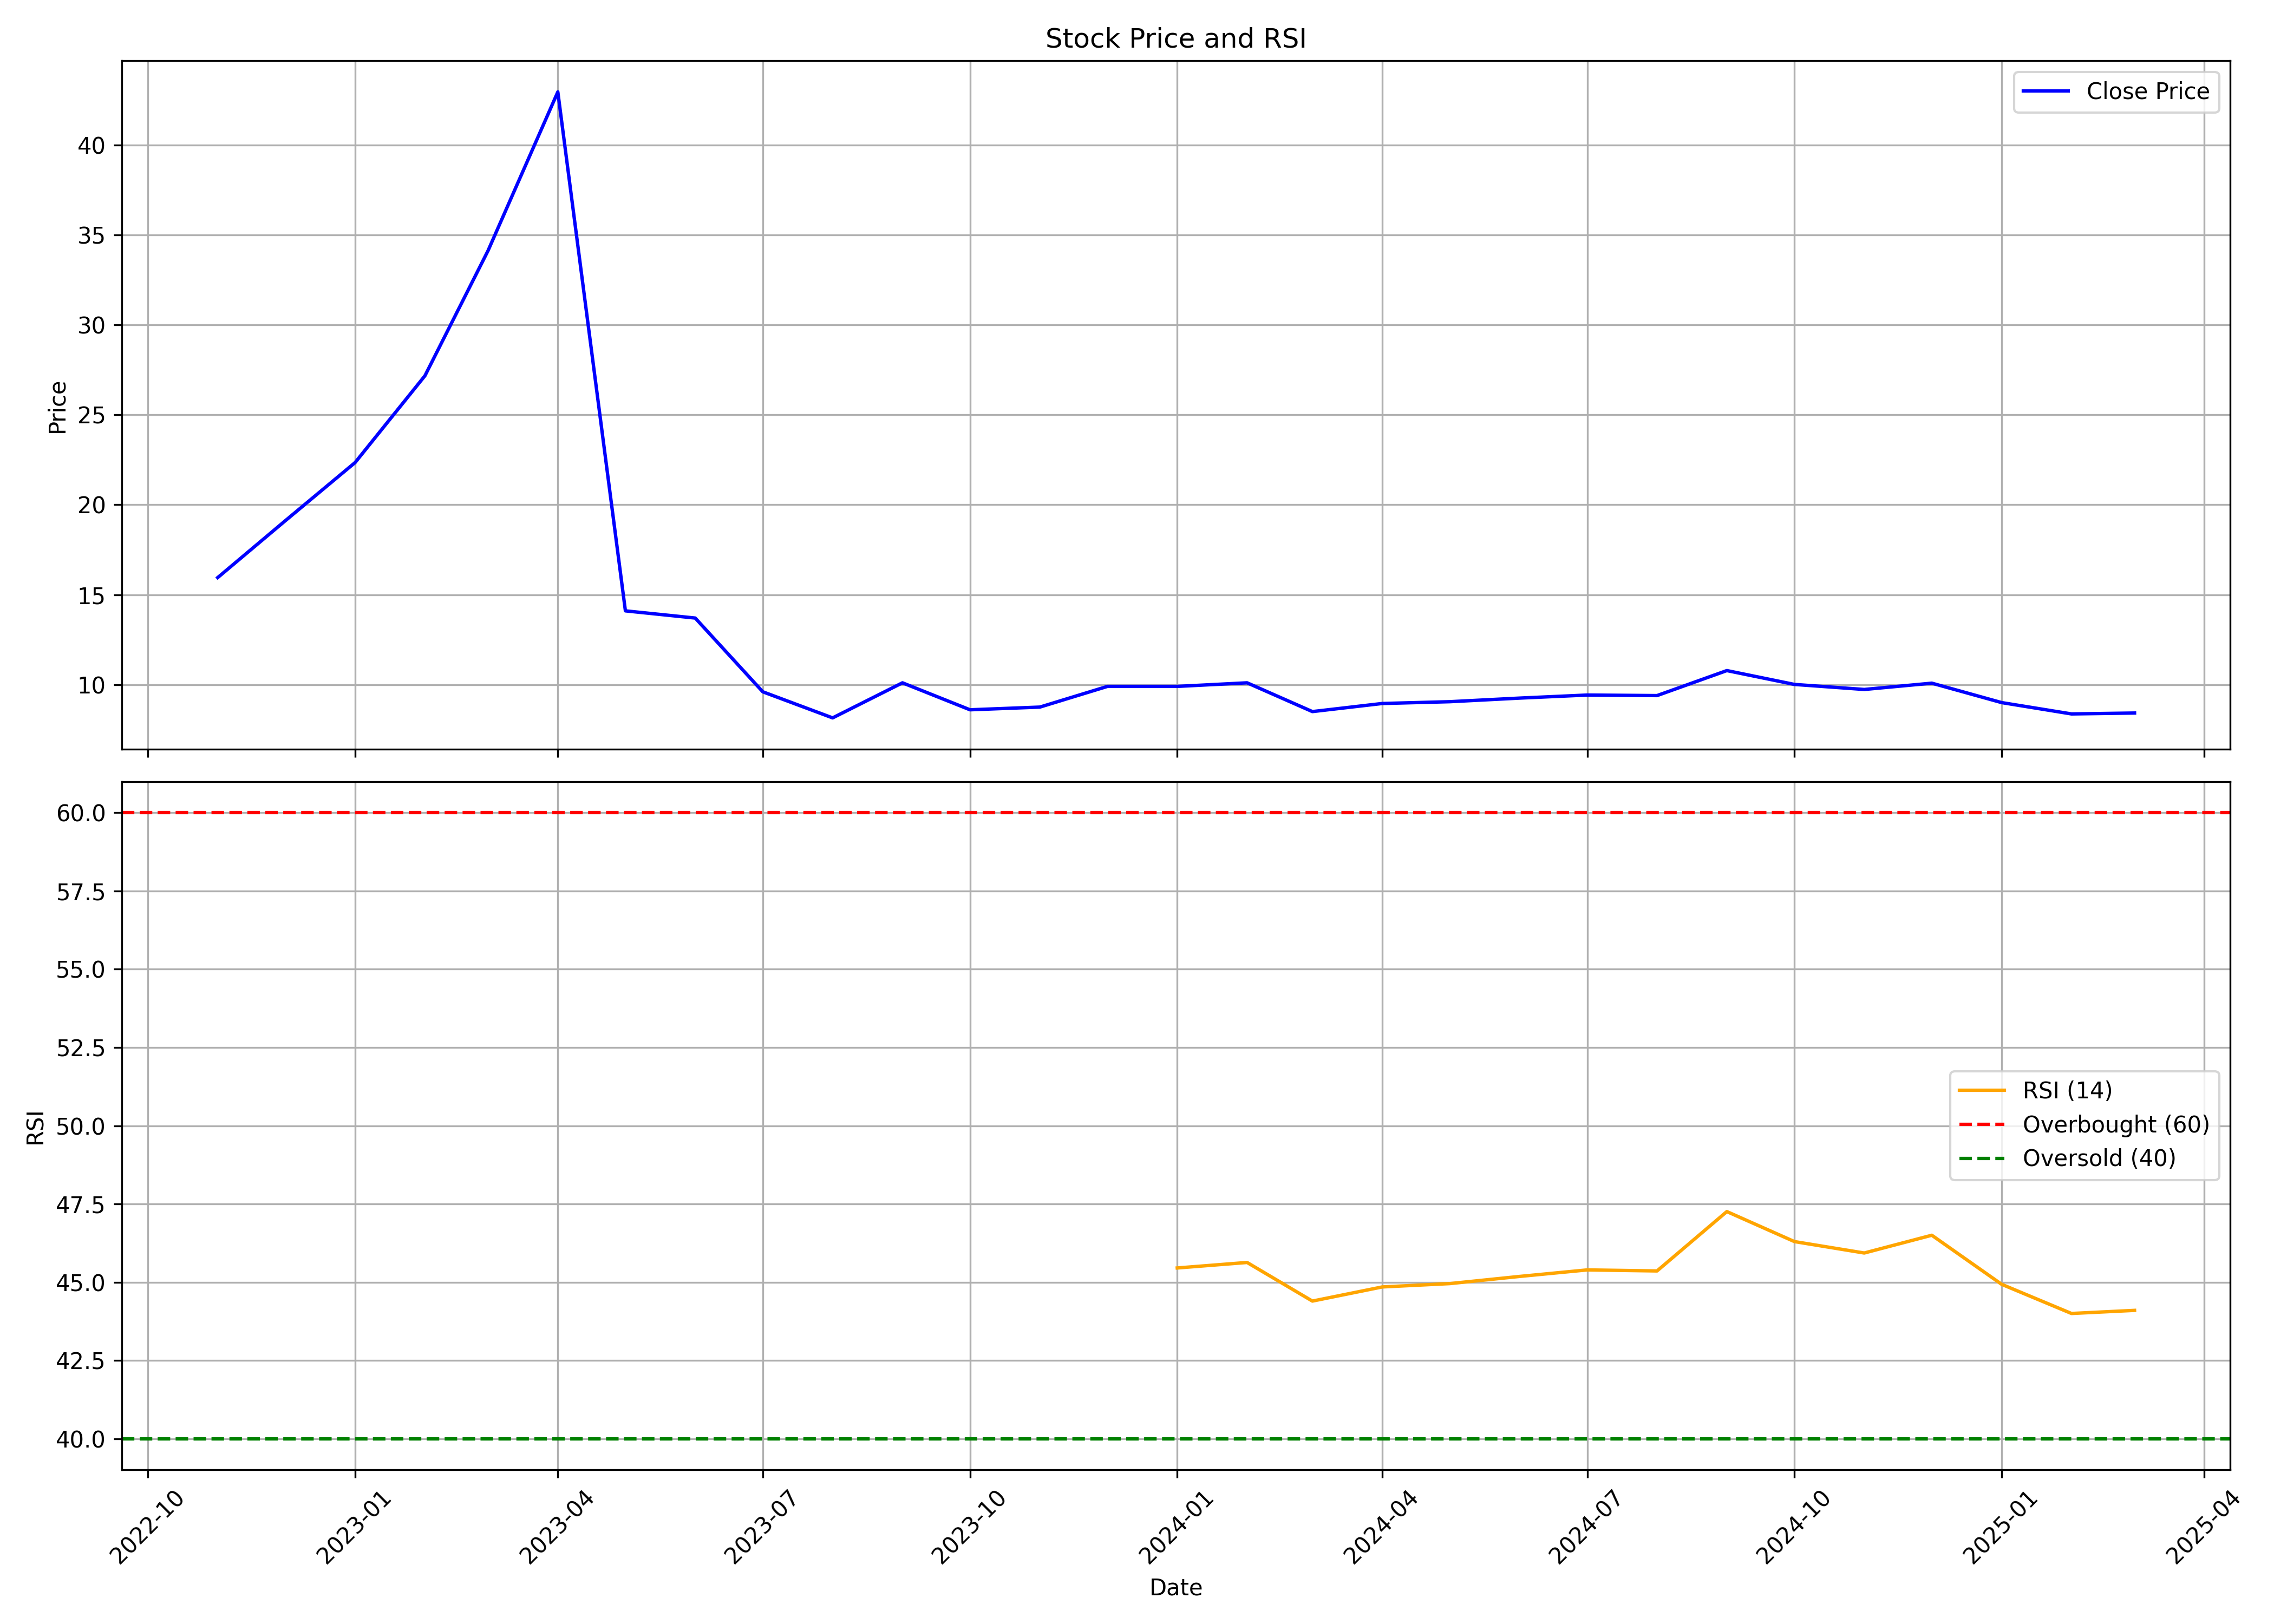

Data behind this chart, as committed beside it:
, date, symbol, open, high, low, close, volume, rsi
0, 2022-11-01, GOYALALUM, 14.48, 17.29, 12.63, 15.95, 6348360, 
1, 2022-12-01, GOYALALUM, 15.51, 20.37, 15.01, 19.11, 7850430, 
2, 2023-01-01, GOYALALUM, 19.39, 23.27, 16.41, 22.34, 21055340, 
3, 2023-02-01, GOYALALUM, 22.34, 27.19, 19.51, 27.17, 44121860, 
4, 2023-03-01, GOYALALUM, 27.22, 34.24, 25.58, 34.12, 58370940, 
5, 2023-04-01, GOYALALUM, 35.5, 47.45, 34.2, 42.95, 32546627, 
6, 2023-05-01, GOYALALUM, 42.95, 42.95, 14.1, 14.1, 9333221, 
7, 2023-06-01, GOYALALUM, 13.4, 14.2, 11.0, 13.7, 16778362, 
8, 2023-07-01, GOYALALUM, 13.45, 13.45, 9.6, 9.6, 408241, 
9, 2023-08-01, GOYALALUM, 9.15, 10.05, 7.2, 8.15, 10818310, 
10, 2023-09-01, GOYALALUM, 8.0, 10.1, 7.55, 10.1, 3567314, 
11, 2023-10-01, GOYALALUM, 10.1, 11.1, 8.6, 8.6, 2976569, 
12, 2023-11-01, GOYALALUM, 8.45, 10.25, 8.15, 8.75, 3966644, 
13, 2023-12-01, GOYALALUM, 8.95, 10.6, 8.55, 9.9, 6689955, 
14, 2024-01-01, GOYALALUM, 9.8, 12.4, 9.7, 9.9, 6410434, 45.45
15, 2024-02-01, GOYALALUM, 10.05, 11.2, 9.1, 10.1, 4738503, 45.63
16, 2024-03-01, GOYALALUM, 10.1, 10.25, 8.2, 8.5, 3330448, 44.4
17, 2024-04-01, GOYALALUM, 8.55, 10.45, 8.55, 8.95, 2464075, 44.85
18, 2024-05-01, GOYALALUM, 8.95, 10.55, 8.35, 9.05, 4103737, 44.96
19, 2024-06-01, GOYALALUM, 9.2, 9.5, 8.7, 9.25, 1750963, 45.18
20, 2024-07-01, GOYALALUM, 9.7, 10.18, 8.86, 9.42, 5642303, 45.39
21, 2024-08-01, GOYALALUM, 9.59, 9.68, 9.01, 9.39, 4727987, 45.36
22, 2024-09-01, GOYALALUM, 9.5, 10.89, 8.96, 10.78, 9180395, 47.26
23, 2024-10-01, GOYALALUM, 11.14, 11.46, 8.81, 10.01, 6763679, 46.3
24, 2024-11-01, GOYALALUM, 10.5, 10.7, 9.42, 9.73, 3641652, 45.93
25, 2024-12-01, GOYALALUM, 9.93, 11.8, 9.56, 10.08, 9437312, 46.5
26, 2025-01-01, GOYALALUM, 10.2, 10.67, 7.3, 9.0, 4410011, 44.93
27, 2025-02-01, GOYALALUM, 9.45, 9.99, 7.97, 8.37, 2515643, 44
28, 2025-03-01, GOYALALUM, 8.38, 9.4, 7.11, 8.42, 1267730, 44.1
